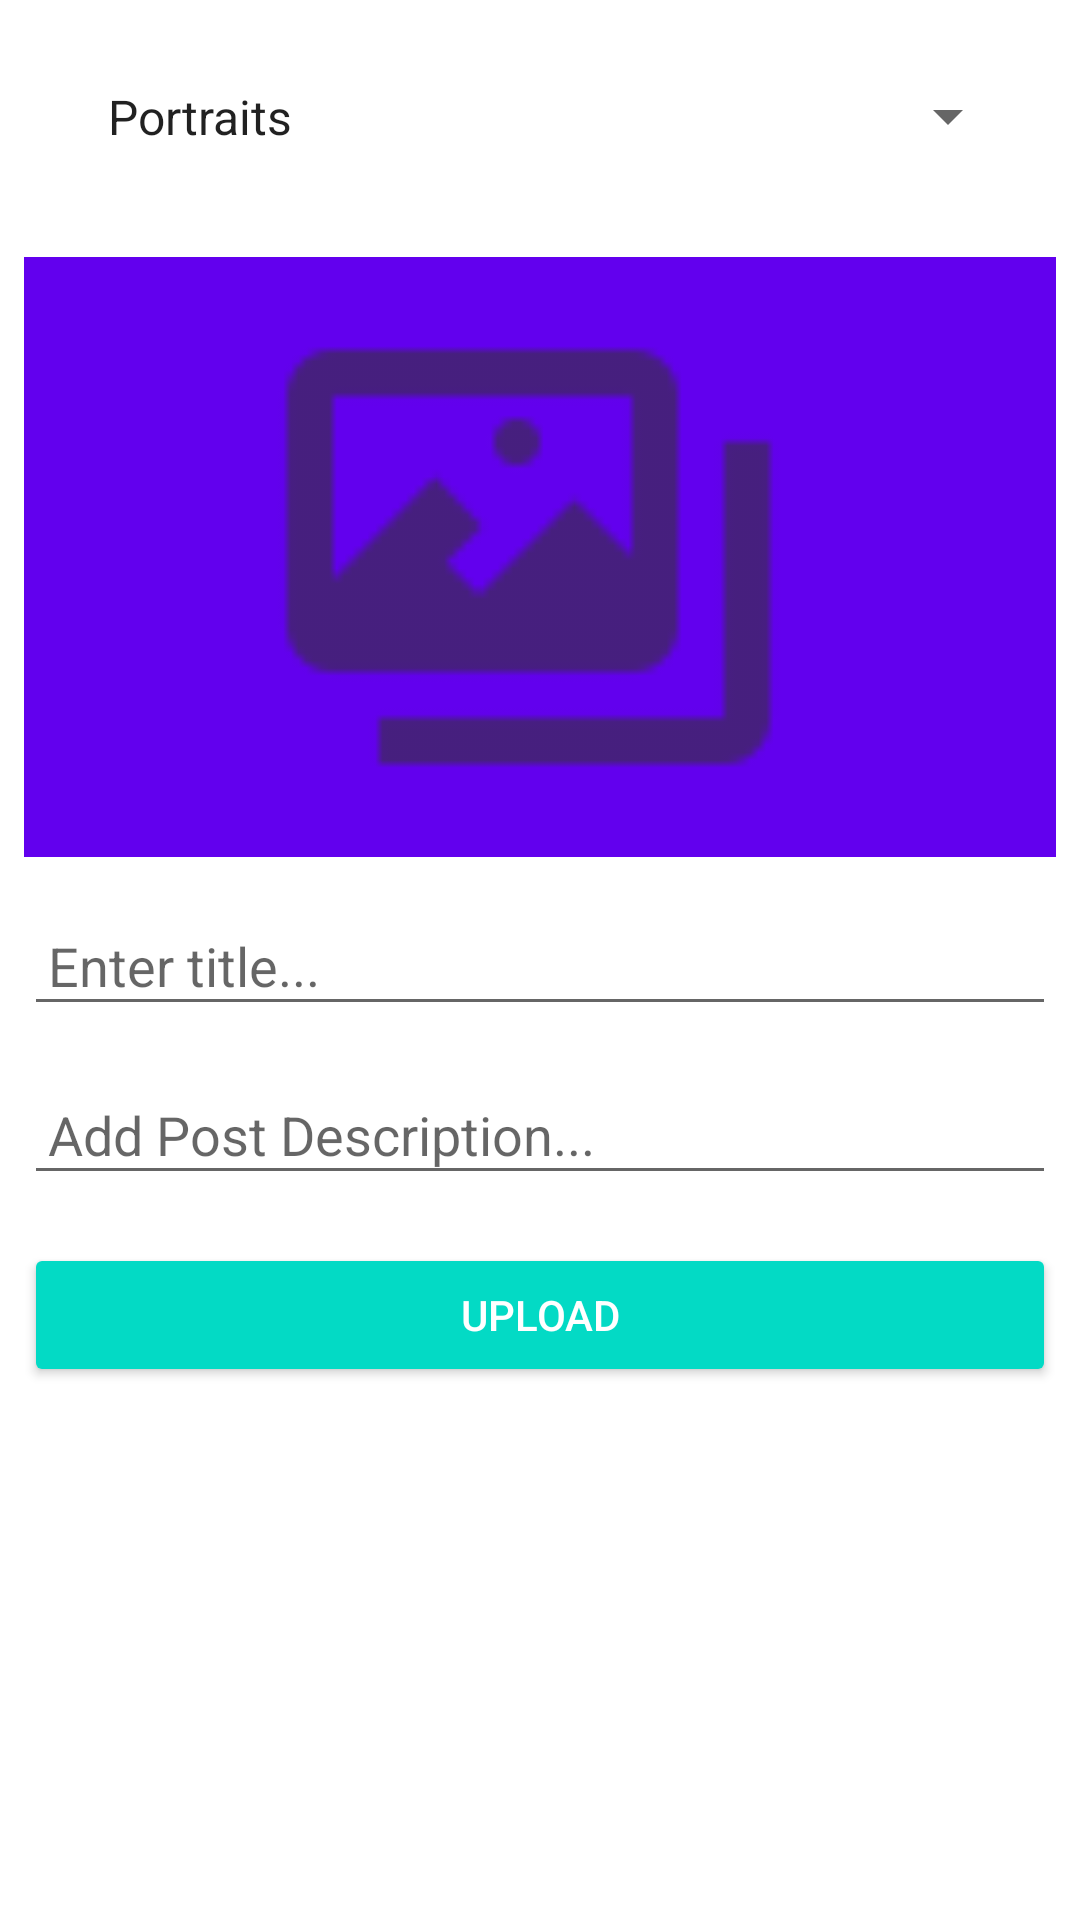

Android layout source for this screen:
<!-- AndroidManifest.xml: application theme Theme.KnowlojiaAdmin -->
<!-- res/layout/activity_add_post.xml -->
<?xml version="1.0" encoding="utf-8"?>
<androidx.core.widget.NestedScrollView xmlns:android="http://schemas.android.com/apk/res/android"
    xmlns:app="http://schemas.android.com/apk/res-auto"
    xmlns:tools="http://schemas.android.com/tools"
    android:fillViewport="true"
    android:layout_width="match_parent"
    android:layout_height="match_parent"
    tools:context="com.zitano.walter.photography.admin.AddPost">
    <LinearLayout
        android:layout_width="match_parent"
        android:layout_height="wrap_content"
        android:orientation="vertical">

        <Spinner
            android:id="@+id/spinner"
            android:layout_width="match_parent"
            android:layout_height="wrap_content"
            android:layout_margin="20dp"
            android:padding="8dp"
            android:entries="@array/entries" />

        <ImageView
            android:id="@+id/pImageIv"
            android:padding="8dp"
            android:layout_margin="8dp"
            android:layout_width="match_parent"
            android:layout_height="200dp"
            android:src="@drawable/attach_image"
            android:background="@color/purple_500"/>

        <AutoCompleteTextView
            android:id="@+id/pTitleEt"
            android:padding="8dp"
            android:layout_margin="8dp"
            android:layout_width="match_parent"
            android:layout_height="wrap_content"
            android:hint="Enter title..." />

        <AutoCompleteTextView
            android:id="@+id/pDescrEt"
            android:padding="8dp"
            android:layout_margin="8dp"
            android:layout_width="match_parent"
            android:layout_height="wrap_content"
            android:hint="Add Post Description..."
             />

       

        <Button
            android:id="@+id/pUploadBtn"
            android:padding="8dp"
            android:layout_margin="8dp"
            android:layout_width="match_parent"
            android:layout_height="wrap_content"
            android:text="Upload"
            style="@style/Widget.AppCompat.Button.Colored"
            android:layout_gravity="end" />

    </LinearLayout>
</androidx.core.widget.NestedScrollView>
<!-- resources referenced by this layout -->
<resources>
  <array name="entries">
          <item>Portraits</item>
          <item>Outdoor</item>
          <item>Studio/Indoors</item>
          <item>Fashion Photography</item>
          <item>Baby Bump</item>
          <item>Traditional</item>
      </array>
  <!-- drawable attach_image: png bitmap (drawable-hdpi, 491 bytes) -->
  <style name="Theme.KnowlojiaAdmin" parent="Theme.MaterialComponents.Light.DarkActionBar">
          
          <item name="colorPrimary">@color/purple_500</item>
          <item name="colorPrimaryVariant">@color/purple_700</item>
          <item name="colorOnPrimary">@color/white</item>
          
          <item name="colorSecondary">@color/teal_200</item>
          <item name="colorSecondaryVariant">@color/teal_700</item>
          <item name="colorOnSecondary">@color/black</item>
          
          <item name="android:statusBarColor" tools:targetApi="l">?attr/colorPrimaryVariant</item>
          
      </style>
  <!-- not gathered from this repository: default colours our renderer supplied (Android Studio template values) -->
  <color name="purple_500">#FF6200EE</color>
  <color name="purple_700">#FF3700B3</color>
  <color name="teal_200">#FF03DAC5</color>
  <color name="teal_700">#FF018786</color>
  <color name="black">#FF000000</color>
  <color name="white">#FFFFFFFF</color>
</resources>
